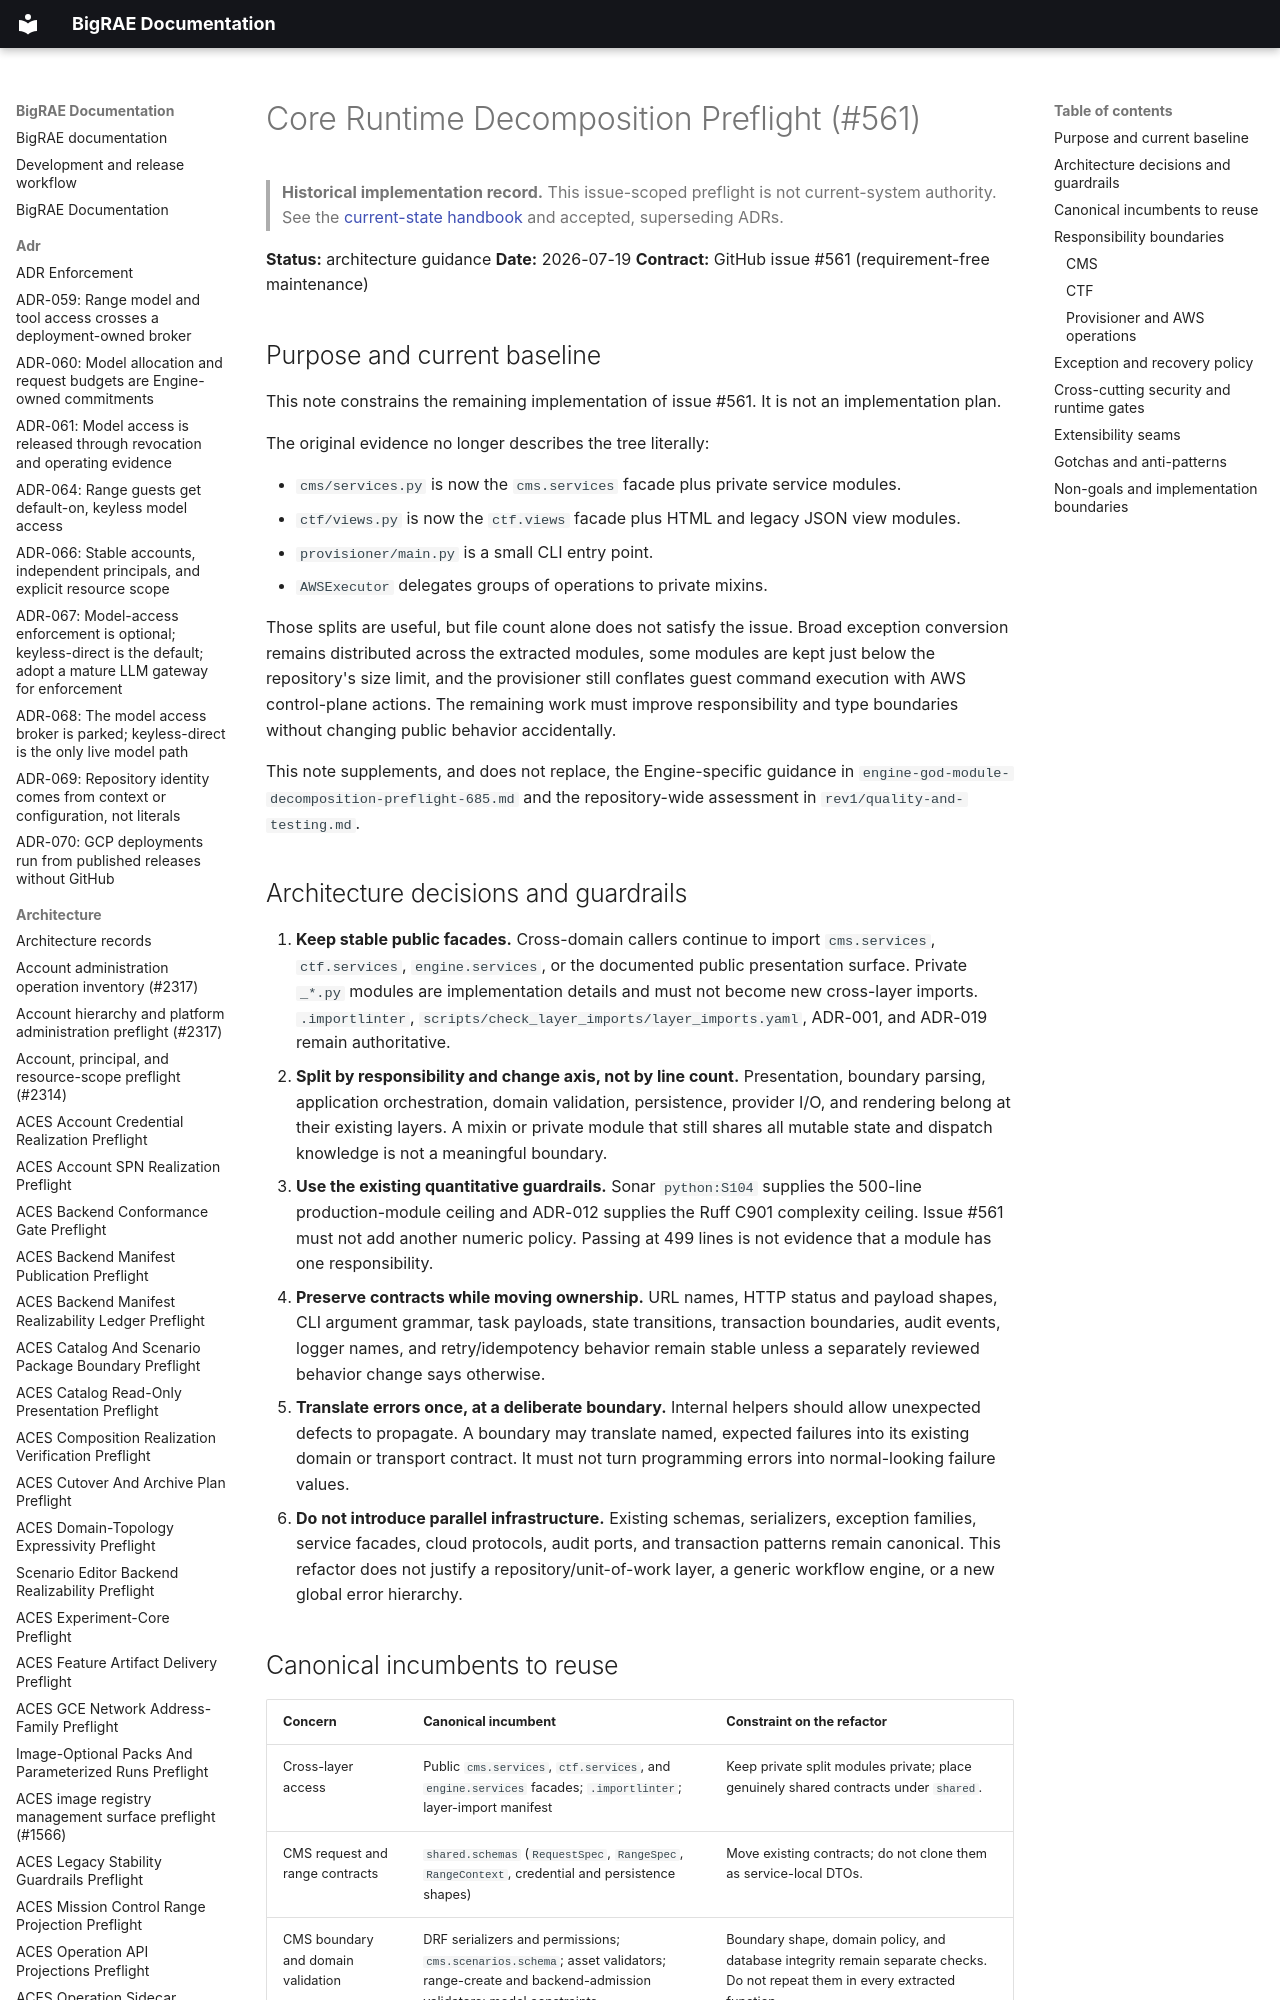

repository: Brad-Edwards/bigrae · page: architecture/core-runtime-decomposition-preflight-561/index.html · generator: mkdocs

# Core Runtime Decomposition Preflight (#561)

> **Historical implementation record.** This issue-scoped preflight is not current-system authority. See the [current-state handbook](../technical/architecture.md) and accepted, superseding ADRs.


**Status:** architecture guidance
**Date:** 2026-07-19
**Contract:** GitHub issue #561 (requirement-free maintenance)

## Purpose and current baseline

This note constrains the remaining implementation of issue #561. It is not an
implementation plan.

The original evidence no longer describes the tree literally:

- `cms/services.py` is now the `cms.services` facade plus private service
  modules.
- `ctf/views.py` is now the `ctf.views` facade plus HTML and legacy JSON view
  modules.
- `provisioner/main.py` is a small CLI entry point.
- `AWSExecutor` delegates groups of operations to private mixins.

Those splits are useful, but file count alone does not satisfy the issue. Broad
exception conversion remains distributed across the extracted modules, some
modules are kept just below the repository's size limit, and the provisioner
still conflates guest command execution with AWS control-plane actions. The
remaining work must improve responsibility and type boundaries without changing
public behavior accidentally.

This note supplements, and does not replace, the Engine-specific guidance in
`engine-god-module-decomposition-preflight-685.md` and the repository-wide
assessment in `rev1/quality-and-testing.md`.
